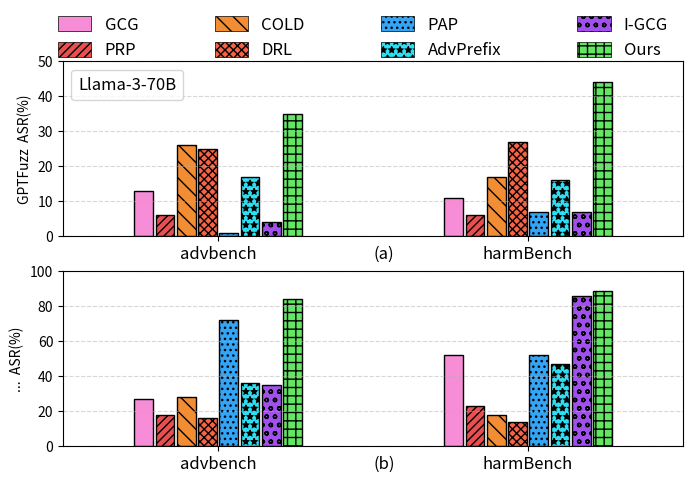

This figure's Python source:
import matplotlib.pyplot as plt
import matplotlib.gridspec as gridspec
import numpy as np
import matplotlib.patches as mpatches
from matplotlib.lines import Line2D





methods = [
    "GCG", "PRP", "COLD","DRL",
    "PAP", "AdvPrefix", "I-GCG", "Ours"
]


colors = [
    "#f78dd7",  
    "#e94f4f",  
    "#f38d34", 
    "#f76345",  
    "#34a4f5", 
    "#2cdff3", 
    "#a150ed",  
    "#63e763",  
]

hatches = [
    '', '////', '\\\\', 'xxxx', '...', '**', 'oo', '++'
]

datasets = ['advbench', 'harmBench']
x = [0.4,0.6]  # [0, 1]

perplexity_dpr = np.array([
    [13,11],    # TemplateJailbreak
    [6, 6],    # SelfCipher
    [26, 17],       # GCG
    [25, 27],       # TemplatePrompt
    [1, 7],    # DeepInception
    [17, 16],    # Jailbroken
    [4, 7],    # QEPrompt
    [35, 44],    # MixAsking
])

lmguard_dpr = np.array([
    [27, 52],
    [18, 23],
    [28, 18],
    [16, 14],
    [72, 52],
    [36, 47],
    [35, 86],
    [84, 89],
])

bar_width = 0.012
group_width = bar_width * len(methods)
offsets = np.linspace(-group_width/2, group_width/2, len(methods))

fig=plt.figure(figsize=(8, 5))
gs = gridspec.GridSpec(2, 1, height_ratios=[1, 1], hspace=0.2)
ax1 = fig.add_subplot(gs[0])
ax2 = fig.add_subplot(gs[1])
axes = [ax1, ax2]

for ax_idx, (ax, data, title) in enumerate(zip(
    axes,
    [perplexity_dpr, lmguard_dpr],
    ['GPTFuzz  ASR(%)', '...  ASR(%)']
)):
    for i, (method, color, hatch) in enumerate(zip(methods, colors, hatches)):
        for j in range(len(datasets)):
            try:
                height = data[i][j]
                ax.bar(x[j] + offsets[i], height, width=bar_width,
                       color=color, hatch=hatch, edgecolor='black',
                       label=method if ax_idx == 0 and j == 0 else "")
            except IndexError:
                continue
    ax.set_ylabel(title)
    ax.grid(axis='y', linestyle='--', alpha=0.5)

model_legend = [Line2D([0], [0], color='white', label='Llama-3-70B')]

axes[0].set_xticks(x)
axes[0].set_xticklabels(datasets,fontsize=12)
ax1.text(0.5, -0.05, '(a)', transform=ax1.transAxes,fontsize=12, va='top', ha='left')
ax1.legend(
    handles=model_legend,
    loc='upper left',
    frameon=True,
    fontsize=12,
    handlelength=0,  
    handletextpad=0  
)

axes[1].set_xticks(x)
axes[1].set_xticklabels(datasets,fontsize=12)
axes[1].set_xlabel("")
ax2.text(0.5, -0.05, '(b)', transform=ax2.transAxes,fontsize=12, va='top', ha='left')
ax1.set_xlim(0.3, 0.7)  
ax2.set_xlim(0.3, 0.7)  
ax1.set_ylim(0, 50)
ax2.set_ylim(0, 100)

legend_handles = []
for method, color, hatch in zip(methods, colors, hatches):
    patch = mpatches.Patch(facecolor=color, edgecolor='black',
                           hatch=hatch, label=method, linewidth=0.5)
    legend_handles.append(patch)

fig.legend(handles=legend_handles,
           loc='upper left',
           ncol=4,
           fontsize=12,
           bbox_to_anchor=(0.1, 0.90,0.8,0.1),
           bbox_transform=fig.transFigure,
           mode='expand',
           columnspacing=1.5,
           handlelength=2,
           handleheight=1.0,
           frameon=False)
plt.tight_layout(rect=[0, 0, 1, 0.95])  

plt.savefig("asr_comparison_methods_53.pdf")
plt.show()
